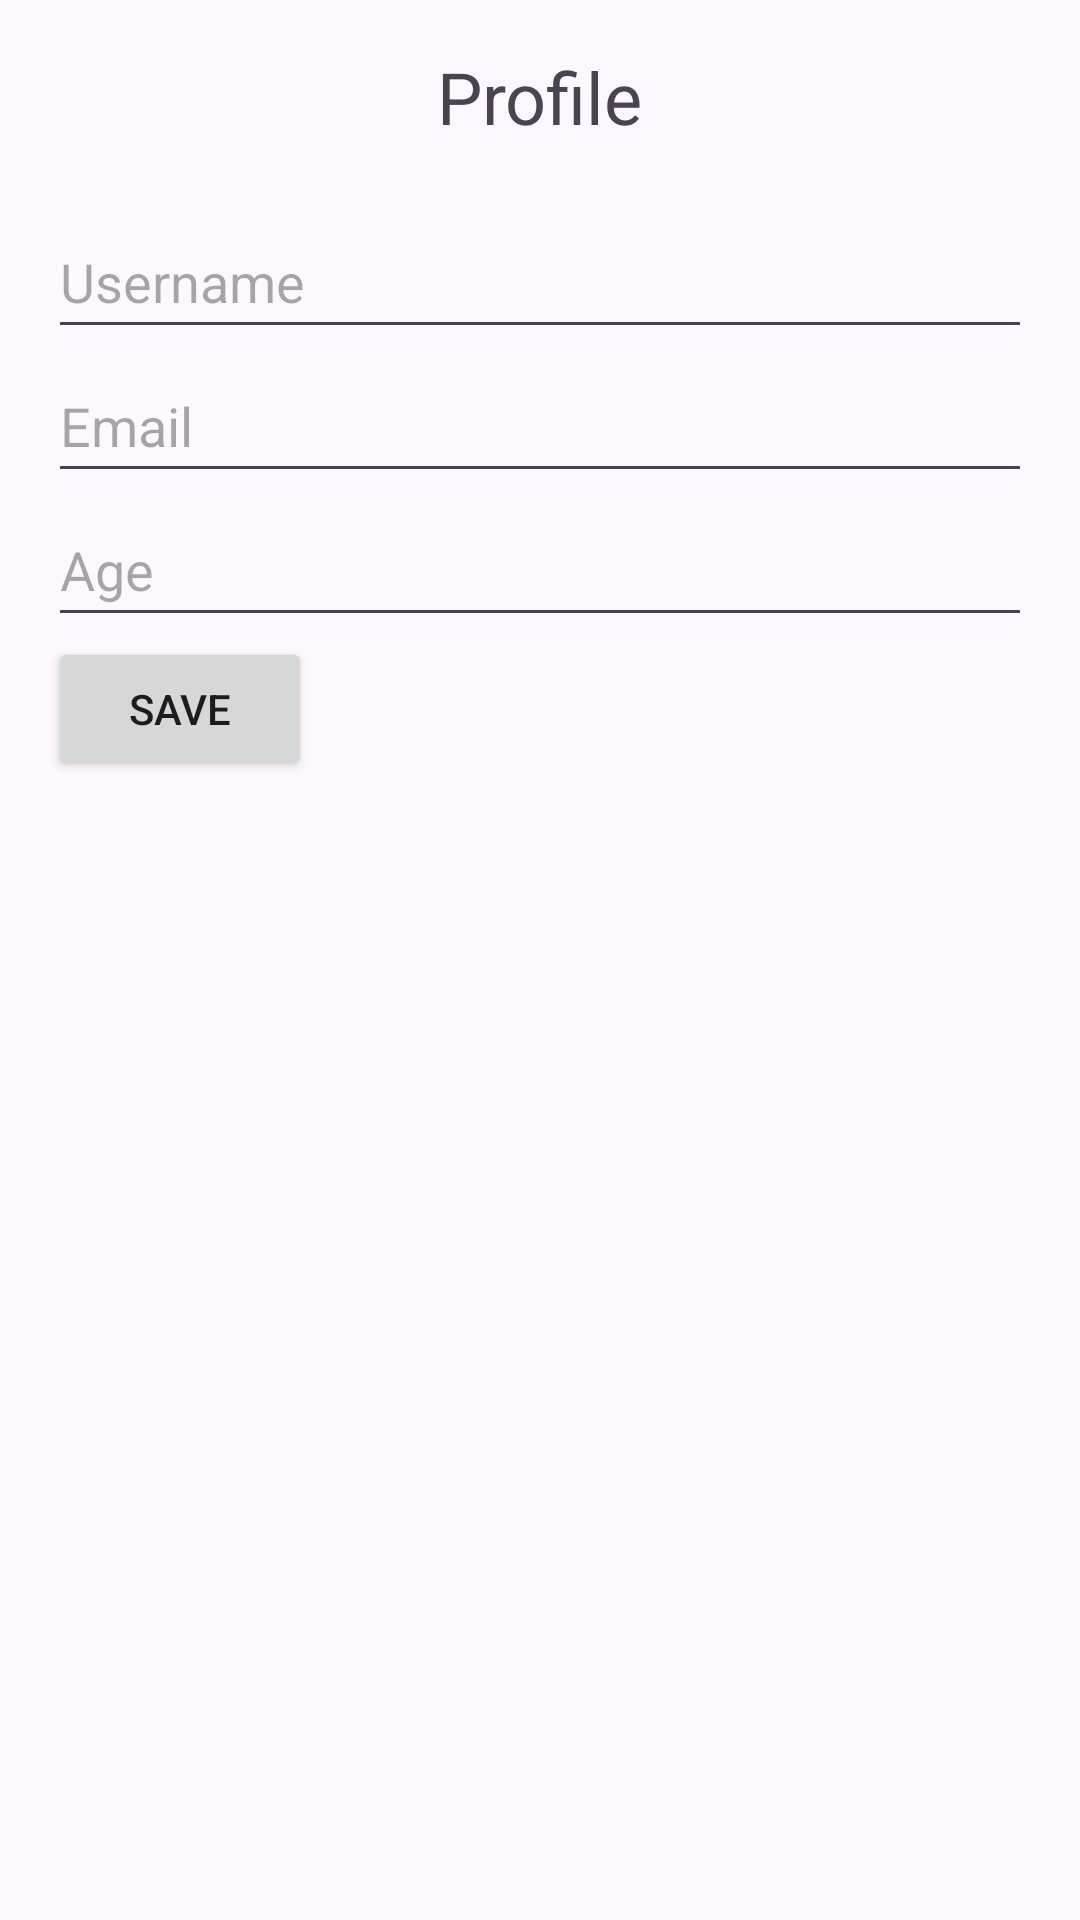

Produce the Android XML layout that renders to this screen, including the resource entries it uses.
<!-- AndroidManifest.xml: application theme Theme.LearnCodingApp -->
<!-- res/layout/activity_profile.xml -->
<LinearLayout
    xmlns:android="http://schemas.android.com/apk/res/android"
    android:layout_width="match_parent"
    android:layout_height="match_parent"
    android:orientation="vertical"
    android:padding="16dp">

    <TextView
        android:id="@+id/tv_profile_title"
        android:layout_width="wrap_content"
        android:layout_height="wrap_content"
        android:text="Profile"
        android:textSize="24sp"
        android:layout_gravity="center"
        android:paddingBottom="20dp"/>

    <EditText
        android:id="@+id/username_edit_text"
        android:layout_width="match_parent"
        android:layout_height="wrap_content"
        android:hint="Username"
        android:minHeight="48dp" />

    <EditText
        android:id="@+id/email_edit_text"
        android:layout_width="match_parent"
        android:layout_height="wrap_content"
        android:hint="Email"
        android:minHeight="48dp" />

    <EditText
        android:id="@+id/age_edit_text"
        android:layout_width="match_parent"
        android:layout_height="wrap_content"
        android:hint="Age"
        android:inputType="number"
        android:minHeight="48dp" />

    <Button
        android:id="@+id/save_button"
        android:layout_width="wrap_content"
        android:layout_height="wrap_content"
        android:text="Save" />

</LinearLayout>
<!-- resources referenced by this layout -->
<resources>
  <style name="Theme.LearnCodingApp" parent="Base.Theme.LearnCodingApp" />
  <style name="Base.Theme.LearnCodingApp" parent="Theme.Material3.DayNight.NoActionBar">
          
          
      </style>
</resources>
